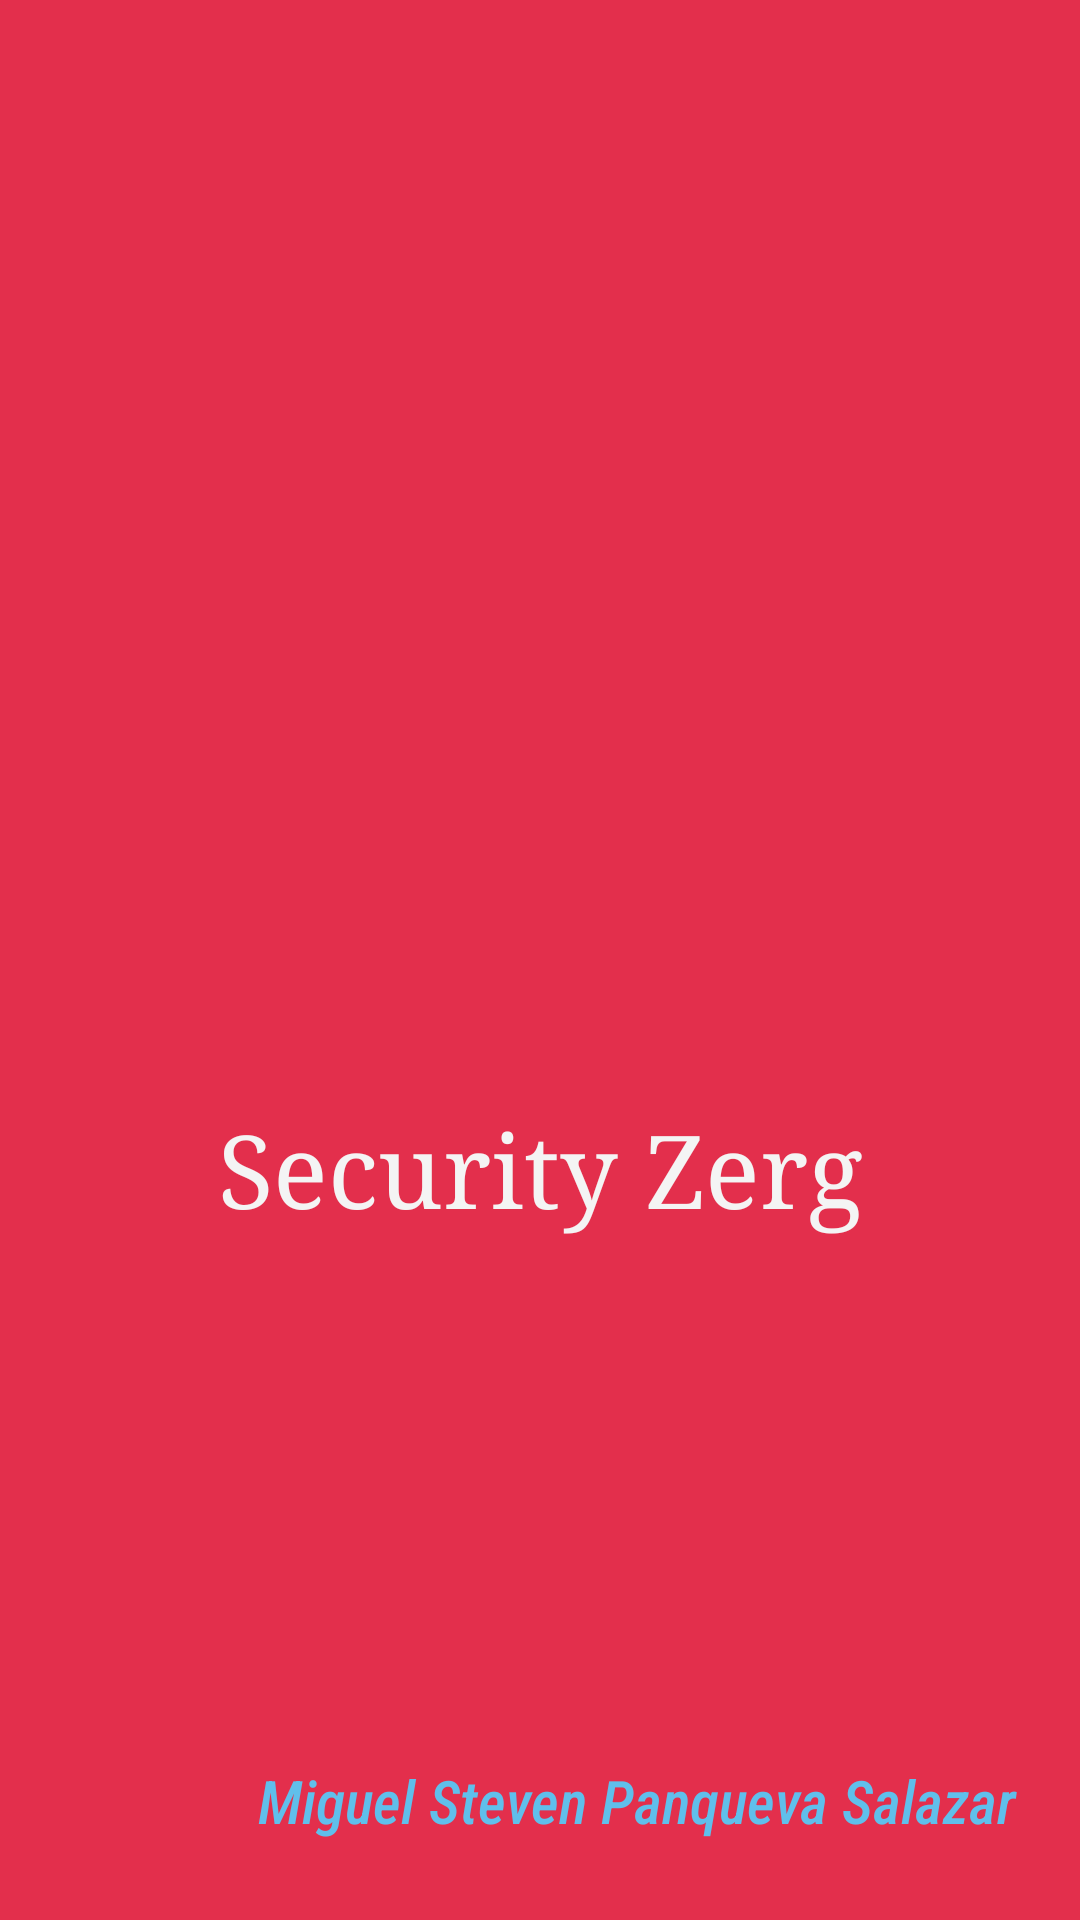

Reconstruct the res/layout file that produces this screen, plus the resources it refers to.
<!-- AndroidManifest.xml: application theme Theme.Taller2AplicacionesNativas -->
<!-- res/layout/activity_splash.xml -->
<?xml version="1.0" encoding="utf-8"?>
<androidx.constraintlayout.widget.ConstraintLayout xmlns:android="http://schemas.android.com/apk/res/android"
    xmlns:app="http://schemas.android.com/apk/res-auto"
    xmlns:tools="http://schemas.android.com/tools"
    android:layout_width="match_parent"
    android:layout_height="match_parent"
    android:background="@color/rojo">

    <ImageView
        android:id="@+id/imageLogo"
        android:layout_width="300dp"
        android:layout_height="303dp"
        app:layout_constraintBottom_toBottomOf="parent"
        app:layout_constraintEnd_toEndOf="parent"
        app:layout_constraintHorizontal_bias="0.495"
        app:layout_constraintStart_toStartOf="parent"
        app:layout_constraintTop_toTopOf="parent"
        app:layout_constraintVertical_bias="0.257"
        app:srcCompat="@drawable/icono" />

    <TextView
        android:id="@+id/nombreApp"
        android:layout_width="283dp"
        android:layout_height="85dp"
        android:fontFamily="serif"
        android:text="@string/app_name"
        android:textAlignment="center"
        android:textColor="#F4F4F4"
        android:textSize="34sp"
        app:layout_constraintBottom_toBottomOf="parent"
        app:layout_constraintEnd_toEndOf="parent"
        app:layout_constraintStart_toStartOf="parent"
        app:layout_constraintTop_toTopOf="parent"
        app:layout_constraintVertical_bias="0.662" />

    <TextView
        android:id="@+id/nombreUsuario"
        android:layout_width="wrap_content"
        android:layout_height="wrap_content"
        android:fontFamily="sans-serif-condensed-medium"
        android:text="@string/TuNombre"
        android:textColor="#60BFEB"
        android:textSize="20sp"
        android:textStyle="italic"
        app:layout_constraintBottom_toBottomOf="parent"
        app:layout_constraintEnd_toEndOf="parent"
        app:layout_constraintHorizontal_bias="0.805"
        app:layout_constraintStart_toStartOf="parent"
        app:layout_constraintTop_toTopOf="parent"
        app:layout_constraintVertical_bias="0.957" />
</androidx.constraintlayout.widget.ConstraintLayout>
<!-- resources referenced by this layout -->
<resources>
  <color name="rojo">#E32F4C</color>
  <string name="TuNombre">Miguel Steven Panqueva Salazar</string>
  <string name="app_name">Security Zerg</string>
  <style name="Theme.Taller2AplicacionesNativas" parent="Base.Theme.Taller2AplicacionesNativas" />
  <style name="Base.Theme.Taller2AplicacionesNativas" parent="Theme.Material3.DayNight.NoActionBar">
          
          
      </style>
</resources>
